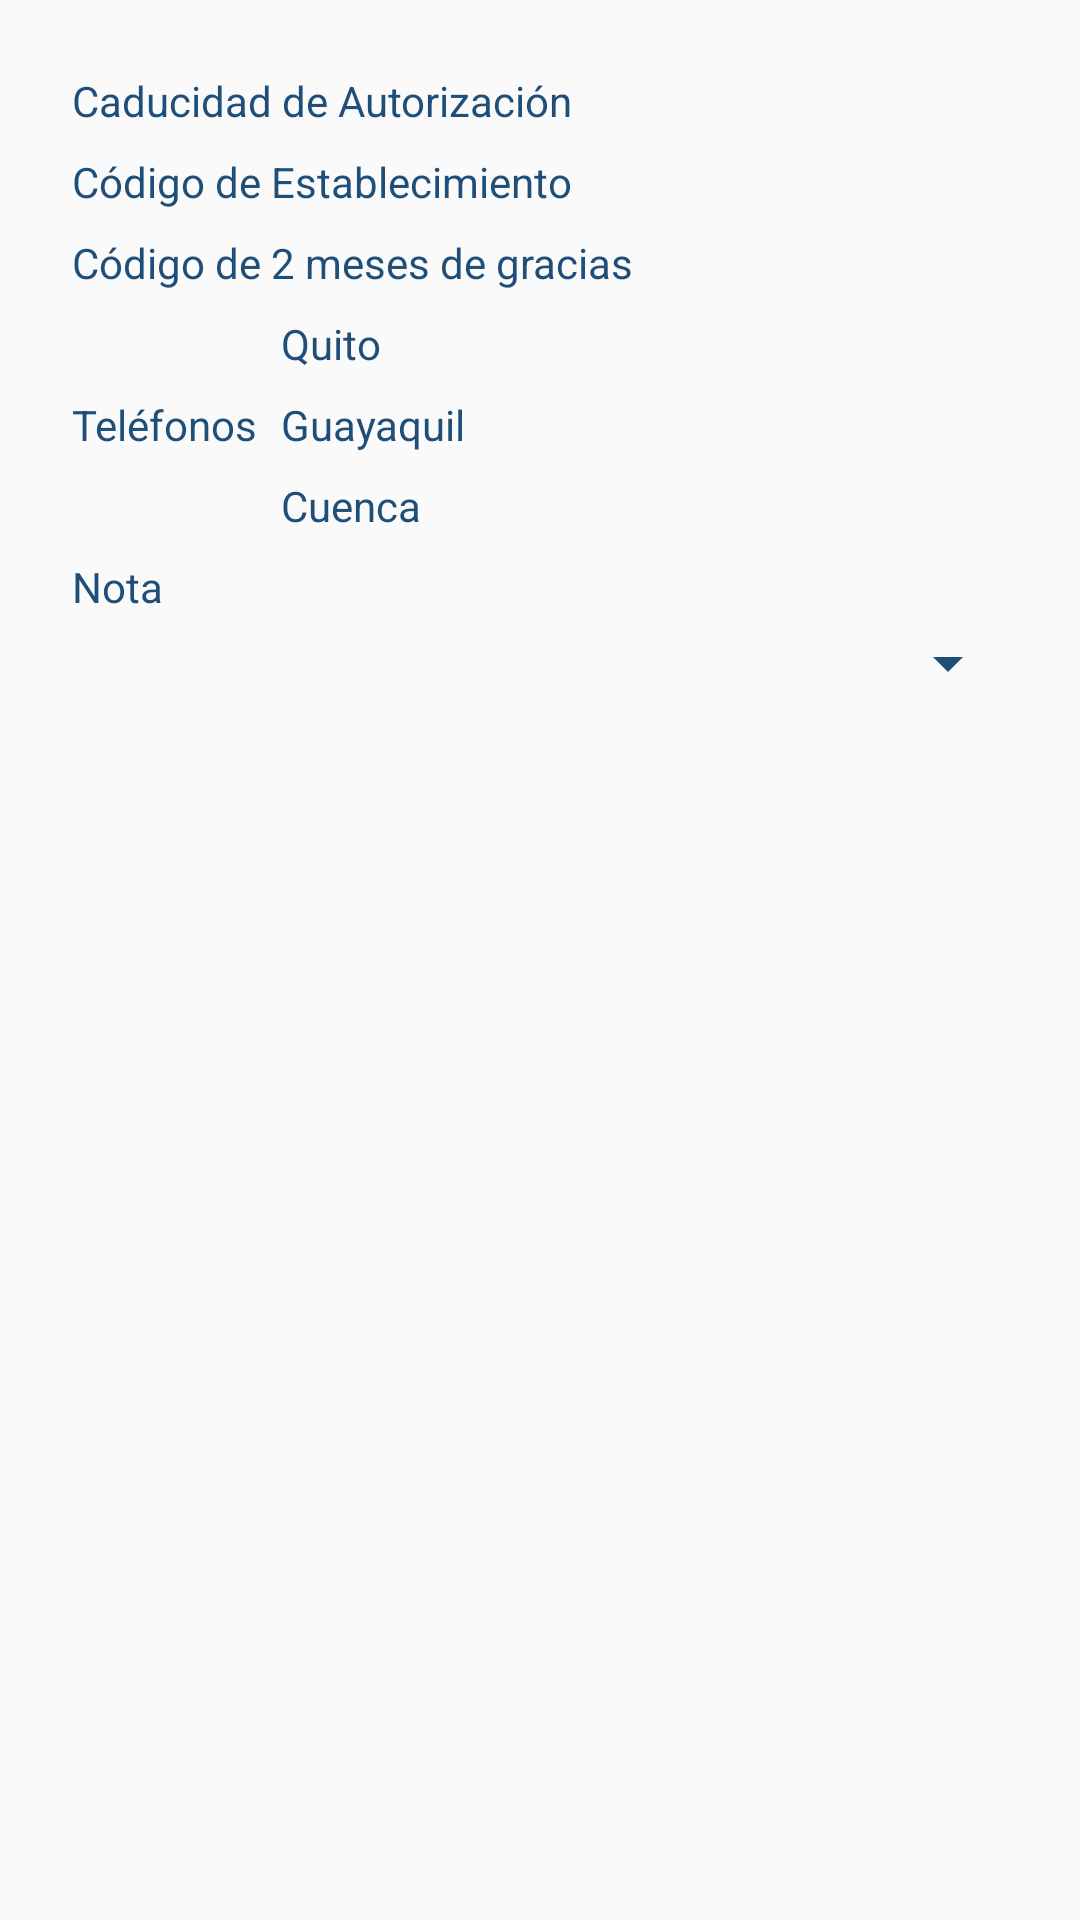

The Android layout XML behind this screen, and the referenced resources:
<!-- AndroidManifest.xml: application theme AppTheme -->
<!-- res/layout/fragment_tarjeta_credito_establecimiento.xml -->
<RelativeLayout xmlns:android="http://schemas.android.com/apk/res/android"
    xmlns:tools="http://schemas.android.com/tools"
    android:id="@+id/fragment_financiamiento_root"
    android:layout_width="match_parent"
    android:layout_height="match_parent"
    tools:context="net.inlanet.nextnetwork.Fragments.TarjetaCreditoEstablecimientoFragment">

    <ImageView
        android:id="@+id/ivMain"
        android:layout_width="match_parent"
        android:layout_height="match_parent"
        android:layout_alignParentTop="true"
        android:layout_centerHorizontal="true"
        tools:ignore="ContentDescription" />

    <ScrollView
        android:layout_width="match_parent"
        android:layout_height="match_parent"
        android:padding="@dimen/activity_horizontal_spacing">

        <LinearLayout
            android:layout_width="match_parent"
            android:layout_height="wrap_content"
            android:orientation="vertical">

            <GridLayout
                android:layout_width="match_parent"
                android:layout_height="match_parent"
                android:layout_weight="1"
                android:columnCount="2"
                android:rowCount="1"
                android:useDefaultMargins="true">

                <TextView
                    android:layout_width="wrap_content"
                    android:layout_height="wrap_content"
                    android:layout_gravity="center_vertical"
                    android:text="Caducidad de Autorización" />

                <TextView
                    android:id="@+id/tvCaducidad"
                    android:layout_width="wrap_content"
                    android:layout_height="wrap_content"
                    android:layout_gravity="right|center_vertical" />

            </GridLayout>

            <GridLayout
                android:layout_width="match_parent"
                android:layout_height="match_parent"
                android:layout_weight="1"
                android:columnCount="2"
                android:rowCount="1"
                android:useDefaultMargins="true">

                <TextView
                    android:layout_width="wrap_content"
                    android:layout_height="wrap_content"
                    android:layout_gravity="center_vertical"
                    android:text="Código de Establecimiento" />

                <TextView
                    android:id="@+id/tvCodigoEstablecimiento"
                    android:layout_width="wrap_content"
                    android:layout_height="wrap_content"
                    android:layout_gravity="right|center_vertical" />

            </GridLayout>

            <GridLayout
                android:layout_width="match_parent"
                android:layout_height="match_parent"
                android:layout_weight="1"
                android:columnCount="2"
                android:rowCount="1"
                android:useDefaultMargins="true">

                <TextView
                    android:layout_width="wrap_content"
                    android:layout_height="wrap_content"
                    android:layout_gravity="center_horizontal"
                    android:text="Código de 2 meses de gracias" />

                <TextView
                    android:id="@+id/tvCodigo2MesesGracia"
                    android:layout_width="wrap_content"
                    android:layout_height="wrap_content"
                    android:layout_gravity="right|center_vertical" />

            </GridLayout>

            <GridLayout
                android:layout_width="match_parent"
                android:layout_height="match_parent"
                android:layout_weight="1"
                android:columnCount="3"
                android:rowCount="3"
                android:useDefaultMargins="true">

                <TextView
                    android:layout_width="wrap_content"
                    android:layout_height="wrap_content"
                    android:layout_rowSpan="3"
                    android:layout_gravity="center_vertical"
                    android:text="Teléfonos" />

                <TextView
                    android:layout_width="wrap_content"
                    android:layout_height="wrap_content"
                    android:text="Quito" />

                <TextView
                    android:id="@+id/tvTelQuito"
                    android:layout_width="wrap_content"
                    android:layout_height="wrap_content" />

                <TextView
                    android:layout_width="wrap_content"
                    android:layout_height="wrap_content"
                    android:text="Guayaquil" />

                <TextView
                    android:id="@+id/tvTelGuayaquil"
                    android:layout_width="wrap_content"
                    android:layout_height="wrap_content" />

                <TextView
                    android:layout_width="wrap_content"
                    android:layout_height="wrap_content"
                    android:text="Cuenca" />

                <TextView
                    android:id="@+id/tvTelCuenca"
                    android:layout_width="wrap_content"
                    android:layout_height="wrap_content" />

            </GridLayout>

            <GridLayout
                android:layout_width="match_parent"
                android:layout_height="match_parent"
                android:layout_weight="1"
                android:columnCount="2"
                android:rowCount="1"
                android:useDefaultMargins="true">

                <TextView
                    android:layout_width="wrap_content"
                    android:layout_height="wrap_content"
                    android:text="Nota" />

                <TextView
                    android:id="@+id/tvNota"
                    android:layout_width="match_parent"
                    android:layout_height="wrap_content"
                    android:layout_gravity="center_vertical" />

            </GridLayout>

            <Spinner
                android:id="@+id/spnrTarjetas"
                android:layout_width="match_parent"
                android:layout_height="wrap_content"
                android:layout_weight="1"
                android:backgroundTint="@color/colorPrimaryDark" />

        </LinearLayout>

    </ScrollView>

</RelativeLayout>
<!-- resources referenced by this layout -->
<resources>
  <color name="colorPrimaryDark">#1f4e79</color>
  <dimen name="activity_horizontal_spacing">20dp</dimen>
  <style name="AppTheme" parent="BaseAppTheme" />
  <style name="BaseAppTheme" parent="Theme.AppCompat.Light.NoActionBar">
          
          <item name="colorPrimary">@color/primary</item>
          <item name="colorPrimaryDark">@color/primary_dark</item>
          <item name="colorAccent">@color/accent</item>
          <item name="actionBarTabStyle">@color/colorAccent</item>
          <item name="buttonStyle">@style/ButtonColor</item>
          <item name="android:textColor">@color/primary_dark</item>
          <item name="android:textSize">@dimen/text_size</item>
      </style>
  <color name="primary">#4167B2</color>
  <color name="primary_dark">#1F4E79</color>
  <color name="accent">#4ecb8f</color>
  <color name="colorAccent">#c9c9c9</color>
  <style name="ButtonColor" parent="Widget.AppCompat.Button.Colored">
          <item name="android:textColor">@color/primary_light</item>
          <item name="colorButtonNormal">@color/primary_dark</item>
      </style>
  <dimen name="text_size">14sp</dimen>
  <color name="primary_light">#d1c4e9</color>
</resources>
